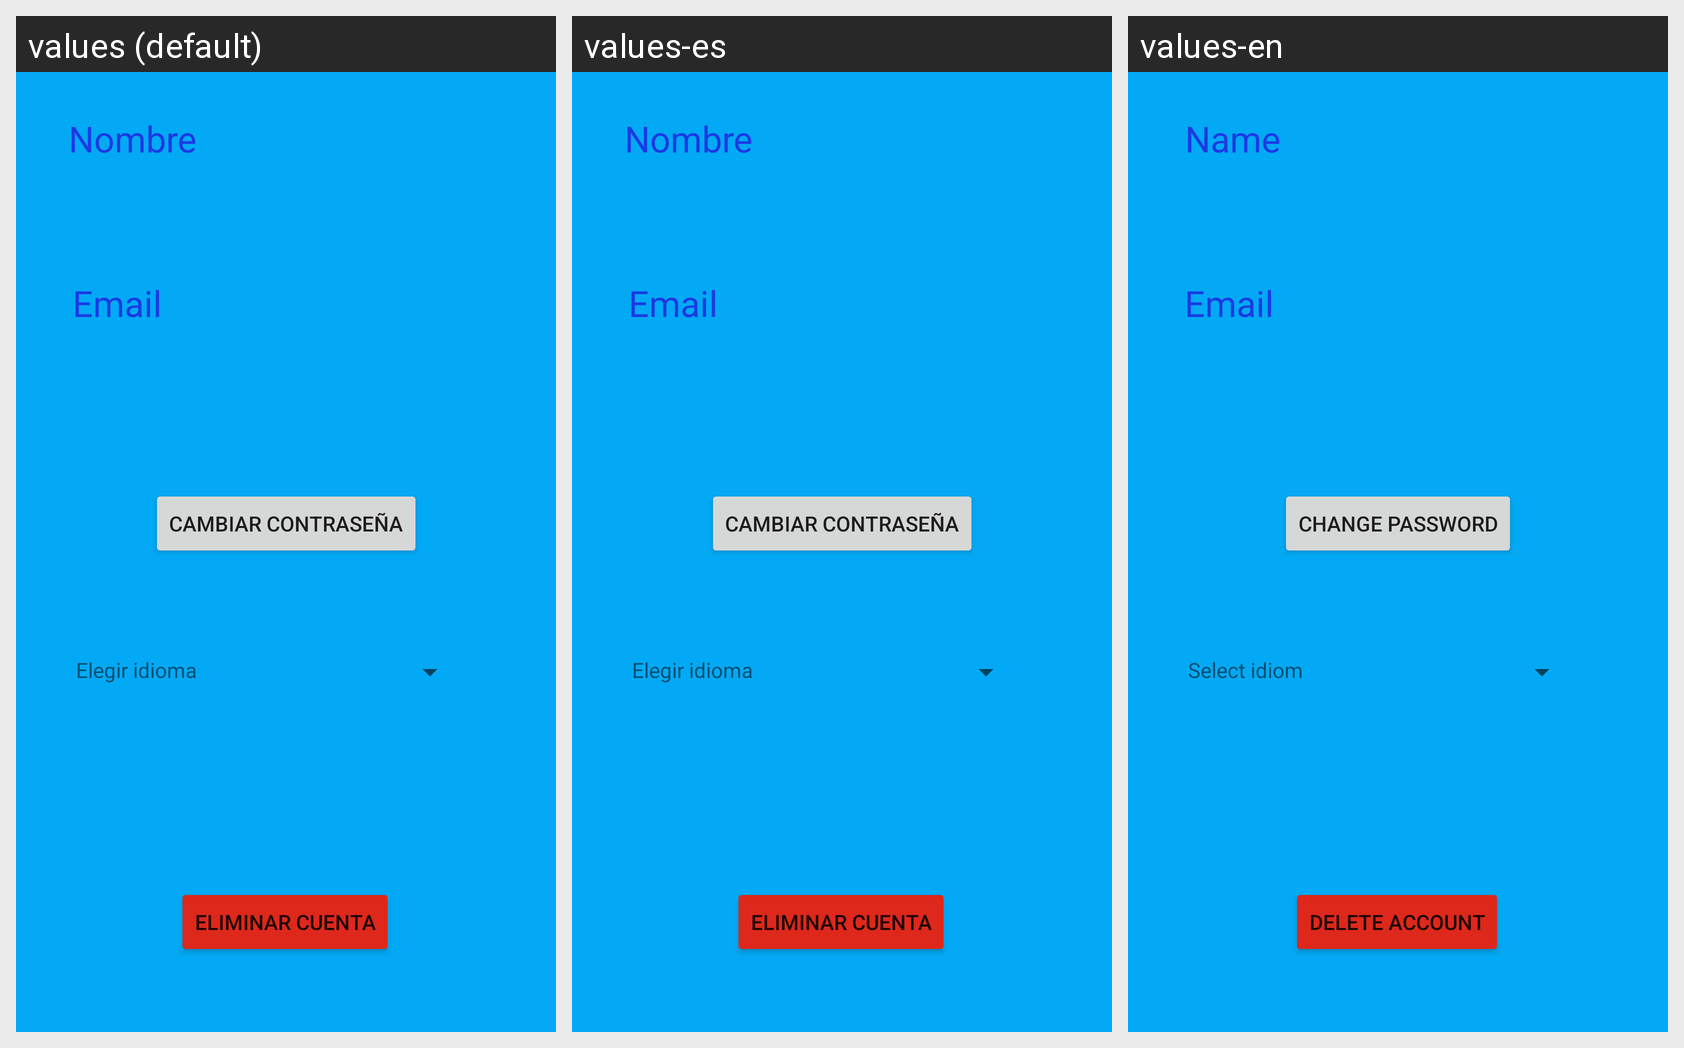

Here is an Android app screen in its default locale and in the app's own translations. Write out the translated-string differences for the strings that appear on this screen.
Android screen res/layout/activity_configuracion.xml rendered under 3 locales, left to right: values (default), values-es, values-en. Device: Nexus 5 (rendered at 1080×1920; each locale shown at half size, 540×960, under a caption strip naming it); theme Theme.AppTiempo.
Strings drawn on this screen, with the default value and each locale's value (text and hints the layout hard-codes appear in the picture but are not listed):

nombre
  values: Nombre
  values-es: Nombre
  values-en: Name

email
  values: Email
  values-es: Email
  values-en: Email

cambiar_contrase_a
  values: Cambiar contraseña
  values-es: Cambiar contraseña
  values-en: Change password

eliminar_cuenta
  values: Eliminar cuenta
  values-es: Eliminar cuenta
  values-en: Delete account

elegir_idioma
  values: Elegir idioma
  values-es: Elegir idioma
  values-en: Select idiom
